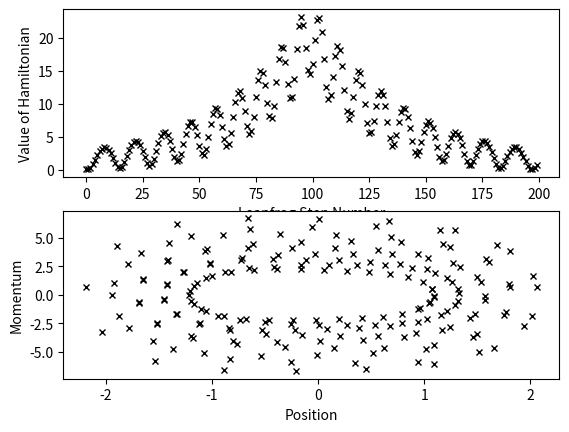

Here is the Python script that generated this plot:
#!/usr/bin/env python3

import matplotlib.pyplot as plt

def grad_U(l,f,x):
    return 4 * l * x*x*x - 4 * l * f * x

def grad_V(u,l,x):
    return u * x + 4 * l * x * x * x

def hamiltonian(x,p,l,f,m):
    return p*p/2*m + l * (x*x-f)*(x*x-f)

if __name__ == '__main__':

    positionData = []
    momentumData = []
    hamiltonians = []
    
    iPosition = 1
    iMomentum = 1

    lfSteps    = 200
    lfStepSize = 0.1
    alpha      = 1.01

    u          = 1
    l          = 1
    f          = 1
    mass       = 1

    position = iPosition
    momentum  = iMomentum

    for x in range(0,int(lfSteps/2)):

        momentum = momentum * alpha

        momentum_halfStep = momentum - lfStepSize/2.0 * grad_V(l, f, position)

        position_fullStep = position + lfStepSize * momentum_halfStep/mass

        momenum_fullStep  = momentum_halfStep - lfStepSize/2.0 * grad_V(l, f, position_fullStep)

        momentum = momenum_fullStep

        momentum = momentum * alpha

        position = position_fullStep

        positionData.append(position)
        momentumData.append(momentum)
        hamiltonians.append(hamiltonian(position,momentum,l,f,mass))

    if 0 != lfSteps % 2:

        momentum = momentum * alpha

        momentum_halfStep = momentum - lfStepSize/2.0 * grad_V(l, f, position)

        position_fullStep = position + lfStepSize * momentum_halfStep/mass

        momenum_fullStep  = momentum_halfStep - lfStepSize/2.0 * grad_V(l, f, position_fullStep)

        momentum = momenum_fullStep

        momentum = momentum / alpha

        position = position_fullStep

        positionData.append(position)
        momentumData.append(momentum)
        hamiltonians.append(hamiltonian(position,momentum,l,f,mass))


    for x in range(0,int(lfSteps/2)):

        momentum = momentum/alpha

        momentum_halfStep = momentum - lfStepSize/2.0 * grad_V(l, f, position)

        position_fullStep = position + lfStepSize * momentum_halfStep/mass

        momenum_fullStep  = momentum_halfStep - lfStepSize/2.0 * grad_V(l, f, position_fullStep)

        momentum = momenum_fullStep

        momentum = momentum/alpha

        position = position_fullStep

        positionData.append(position)
        momentumData.append(momentum)
        hamiltonians.append(hamiltonian(position,momentum,l,f,mass))


    

    plt.figure(1)
    plt.subplot(211)

    stepNumbers = range(0,lfSteps)
    plt.plot(stepNumbers, hamiltonians, 'x', color = 'black', markersize='4')
    plt.xlabel('Leapfrog Step Number')
    plt.ylabel('Value of Hamiltonian')


    plt.subplot(212)

    plt.plot(positionData, momentumData, 'x', color='black', markersize='4')
    plt.xlabel('Position')
    plt.ylabel('Momentum')


    plt.show()

